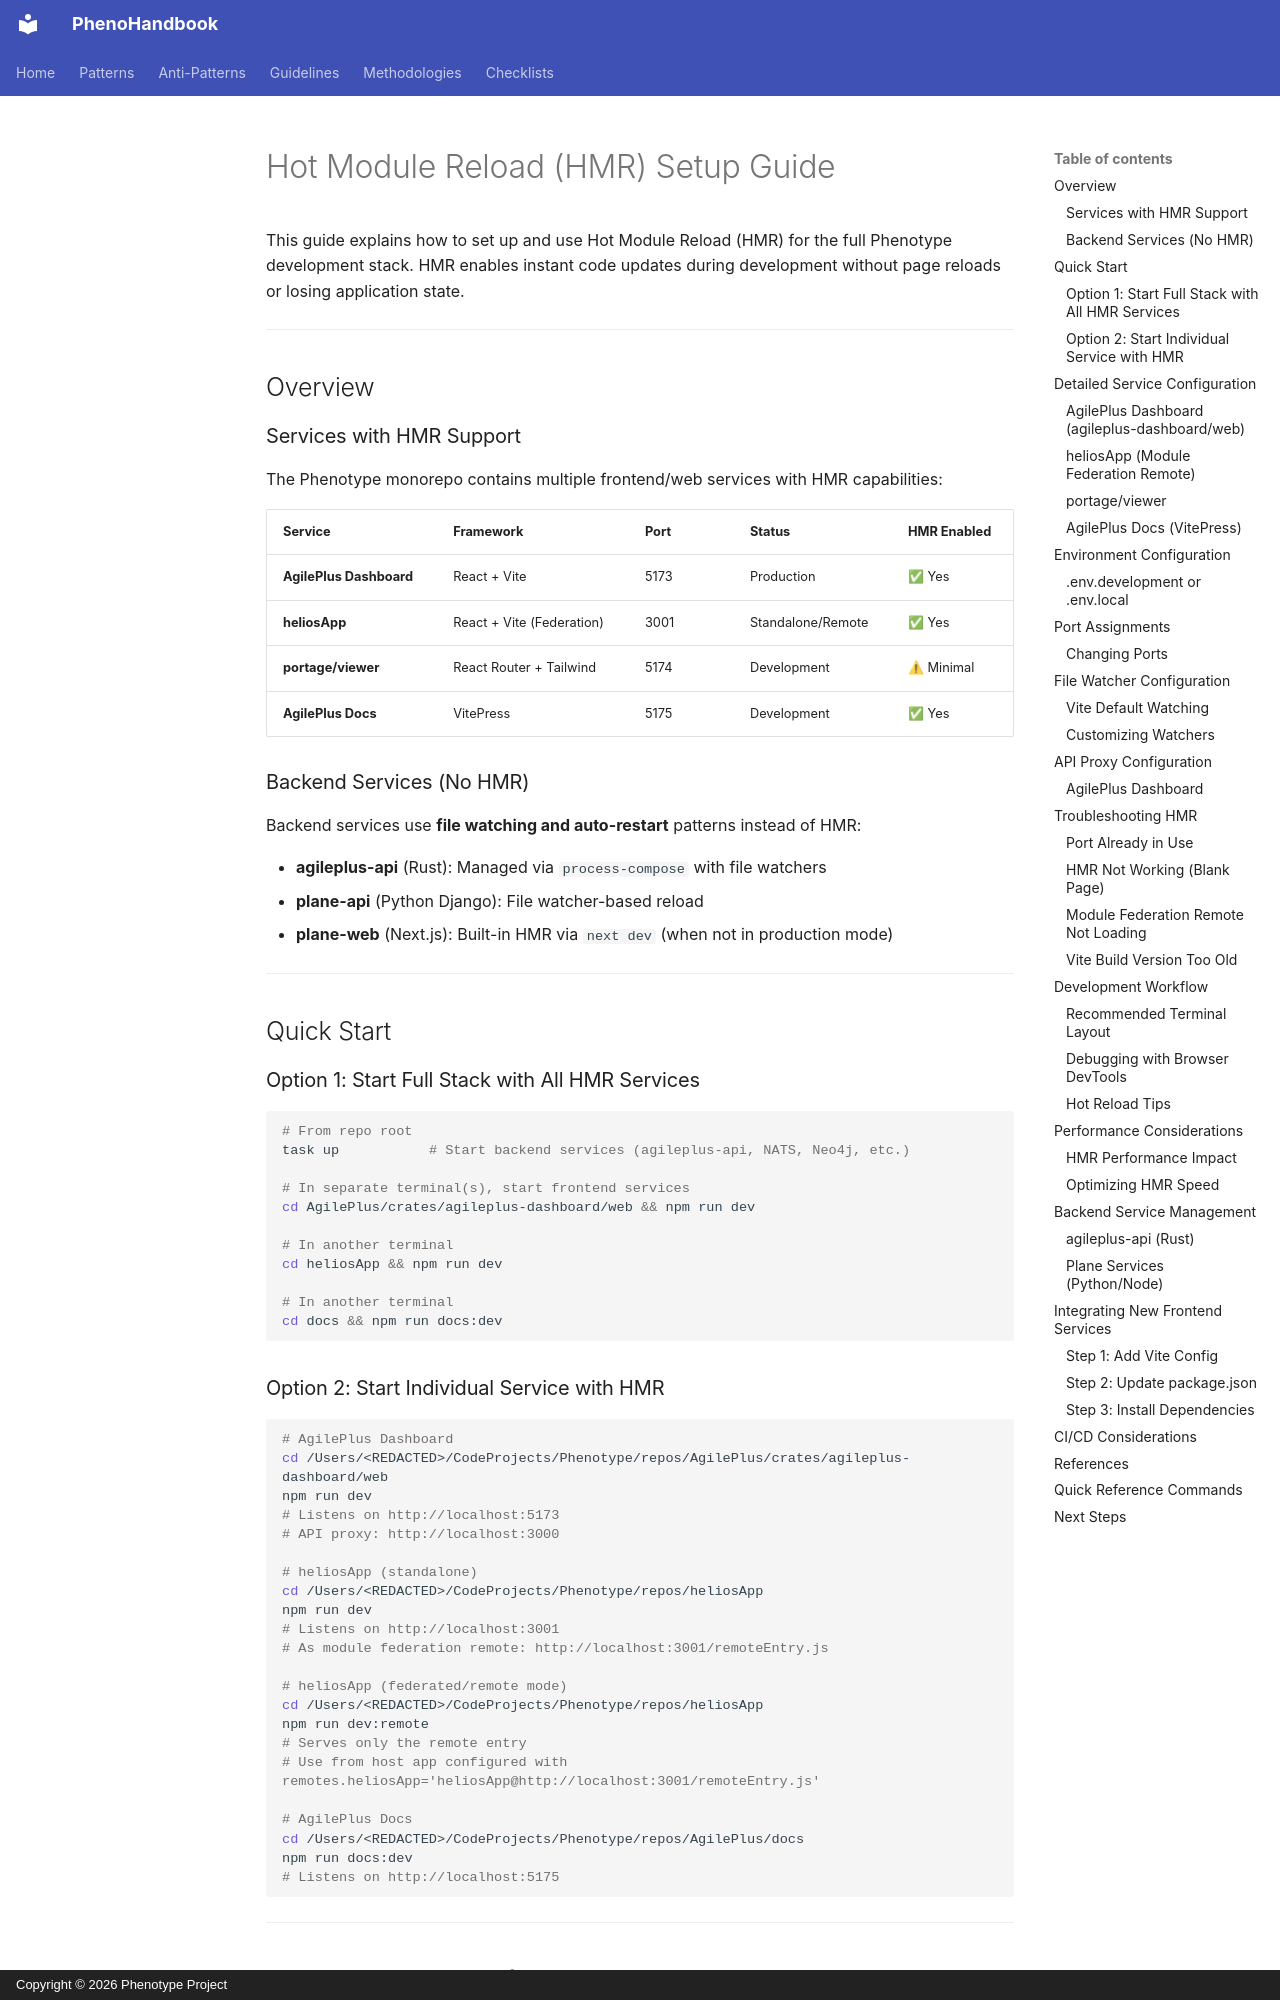

repository: KooshaPari/PhenoShared · page: guides/HMR_SETUP/index.html · generator: mkdocs · copyright: Copyright © 2026 Phenotype Project

# Hot Module Reload (HMR) Setup Guide

This guide explains how to set up and use Hot Module Reload (HMR) for the full Phenotype development stack. HMR enables instant code updates during development without page reloads or losing application state.

---

## Overview

### Services with HMR Support

The Phenotype monorepo contains multiple frontend/web services with HMR capabilities:

| Service | Framework | Port | Status | HMR Enabled |
|---------|-----------|------|--------|-------------|
| **AgilePlus Dashboard** | React + Vite | 5173 | Production | ✅ Yes |
| **heliosApp** | React + Vite (Federation) | 3001 | Standalone/Remote | ✅ Yes |
| **portage/viewer** | React Router + Tailwind | 5174 | Development | ⚠ Minimal |
| **AgilePlus Docs** | VitePress | 5175 | Development | ✅ Yes |

### Backend Services (No HMR)

Backend services use **file watching and auto-restart** patterns instead of HMR:

- **agileplus-api** (Rust): Managed via `process-compose` with file watchers
- **plane-api** (Python Django): File watcher-based reload
- **plane-web** (Next.js): Built-in HMR via `next dev` (when not in production mode)

---

## Quick Start

### Option 1: Start Full Stack with All HMR Services

```bash
# From repo root
task up           # Start backend services (agileplus-api, NATS, Neo4j, etc.)

# In separate terminal(s), start frontend services
cd AgilePlus/crates/agileplus-dashboard/web && npm run dev

# In another terminal
cd heliosApp && npm run dev

# In another terminal
cd docs && npm run docs:dev
```
